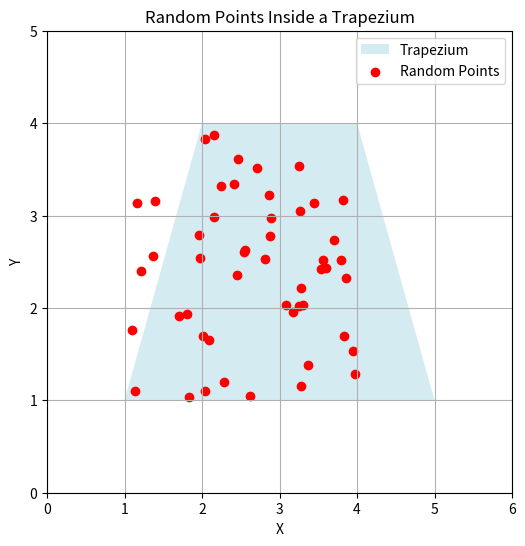

The matplotlib source for this figure:
import numpy as np
import matplotlib.pyplot as plt
A = np.array([1, 1])  # Bottom-left
B = np.array([5, 1])  # Bottom-right
C = np.array([4, 4])  # Top-right
D = np.array([2, 4])  # Top-left
def is_inside_trapezium(x, y):
    P = np.array([x, y])
    AB = B - A
    AD = D - A
    AP = P - A
    BC = C - B
    BD = D - B
    BP = P - B
    
    return (0 <= np.dot(AP, AB) <= np.dot(AB, AB) and
            0 <= np.dot(AP, AD) <= np.dot(AD, AD)) or \
           (0 <= np.dot(BP, BC) <= np.dot(BC, BC) and
            0 <= np.dot(BP, BD) <= np.dot(BD, BD))
num_points = 50
x_min, x_max = A[0], C[0]
y_min, y_max = A[1], C[1]
points = []
while len(points) < num_points:
    x_rand = np.random.uniform(x_min, x_max)
    y_rand = np.random.uniform(y_min, y_max)
    if is_inside_trapezium(x_rand, y_rand):
        points.append((x_rand, y_rand))
points = np.array(points)
plt.figure(figsize=(6, 6))
plt.fill([A[0], B[0], C[0], D[0]], [A[1], B[1], C[1], D[1]], 'lightblue', alpha=0.5, label='Trapezium')
plt.scatter(points[:, 0], points[:, 1], color='red', label='Random Points')
plt.legend()
plt.xlim(0, 6)
plt.ylim(0, 5)
plt.xlabel('X')
plt.ylabel('Y')
plt.title('Random Points Inside a Trapezium')
plt.grid()
plt.show()
